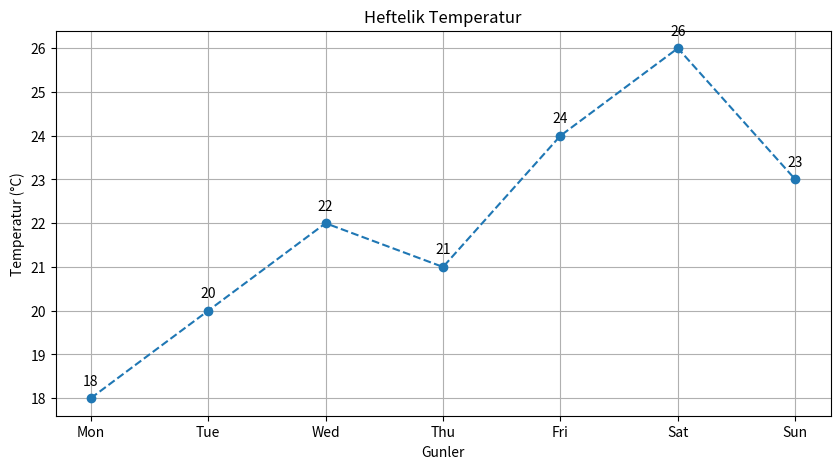
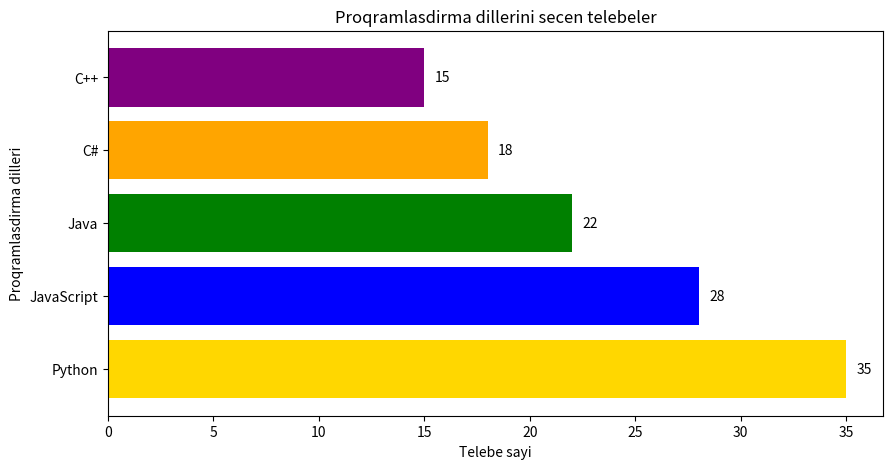
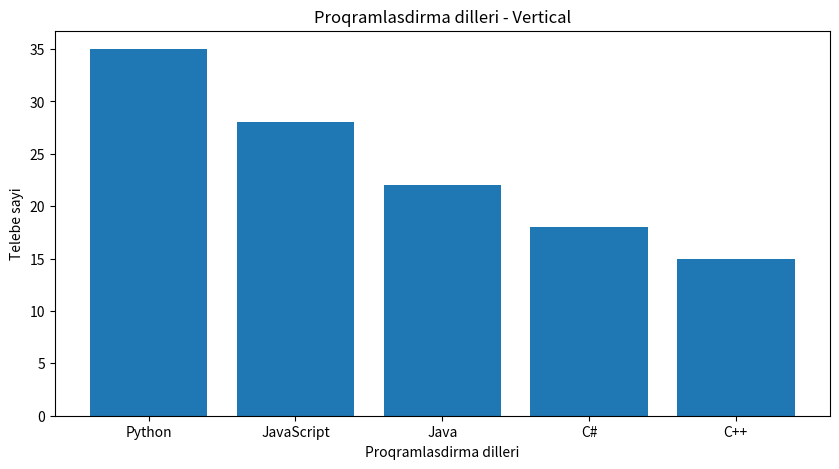
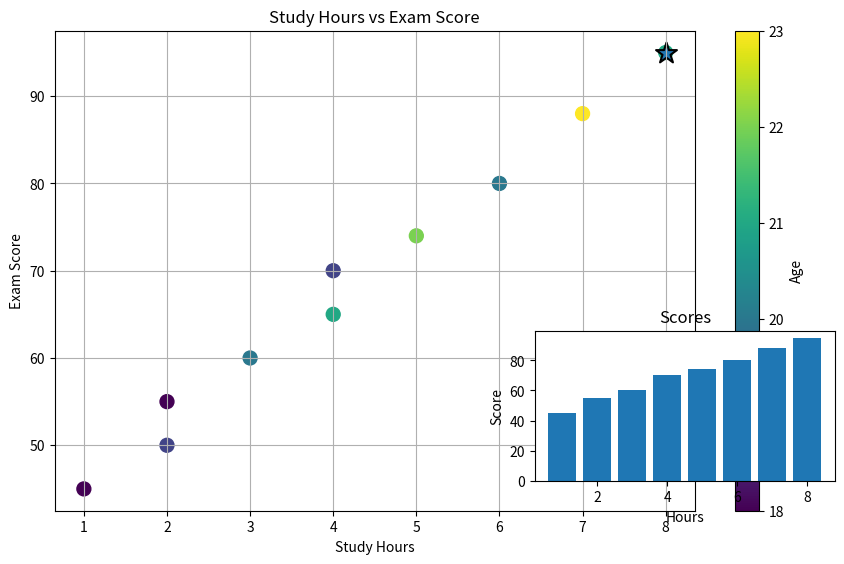

These charts were generated, in order, by the following Python code:
import matplotlib.pyplot as plt

print("Matplotlib isleyir")
import matplotlib.pyplot as plt

days = ["Mon", "Tue", "Wed", "Thu", "Fri", "Sat", "Sun"]

temperature = [18, 20, 22, 21, 24, 26, 23]
plt.figure(figsize=(10, 5))

plt.plot(days, temperature, marker="o", linestyle="--")
plt.title("Heftelik Temperatur")
plt.xlabel("Gunler")
plt.ylabel("Temperatur (°C)")

plt.grid(True)
for i, temp in enumerate(temperature):
    plt.text(i, temp + 0.3, str(temp), ha="center")
plt.show()
languages = ["Python", "JavaScript", "Java", "C#", "C++"]
students = [35, 28, 22, 18, 15]










plt.figure(figsize=(10, 5))

plt.barh(languages, students, color=["gold", "blue", "green", "orange", "purple"])
for i, value in enumerate(students):
    plt.text(value + 0.5, i, str(value), va="center")

plt.xlabel("Telebe sayi")
plt.ylabel("Proqramlasdirma dilleri")
plt.title("Proqramlasdirma dillerini secen telebeler")
plt.figure(figsize=(10, 5))

plt.bar(languages, students)

plt.xlabel("Proqramlasdirma dilleri")
plt.ylabel("Telebe sayi")
plt.title("Proqramlasdirma dilleri - Vertical")

plt.show()
study_hours = [1, 2, 2, 3, 4, 4, 5, 6, 7, 8]

scores = [45, 50, 55, 60, 65, 70, 74, 80, 88, 95]

ages = [18, 19, 18, 20, 21, 19, 22, 20, 23, 21]
fig = plt.figure(figsize=(10, 6))

ax = fig.add_axes([0.1, 0.1, 0.8, 0.8])
scatter = ax.scatter(
    study_hours,
    scores,
    c=ages,
    cmap="viridis",
    marker="o",
    s=100
)
ax.set_xlabel("Study Hours")
ax.set_ylabel("Exam Score")
ax.set_title("Study Hours vs Exam Score")

ax.grid(True)
cbar = fig.colorbar(scatter, ax=ax)
cbar.set_label("Age")
max_index = scores.index(max(scores))

ax.scatter(
    study_hours[max_index],
    scores[max_index],
    marker="*",
    s=250,
    edgecolors="black",
    linewidths=1.5
)
ax2 = fig.add_axes([0.58, 0.15, 0.3, 0.25])

ax2.bar(study_hours, scores)

ax2.set_xlabel("Hours")
ax2.set_ylabel("Score")
ax2.set_title("Scores")
plt.show()
